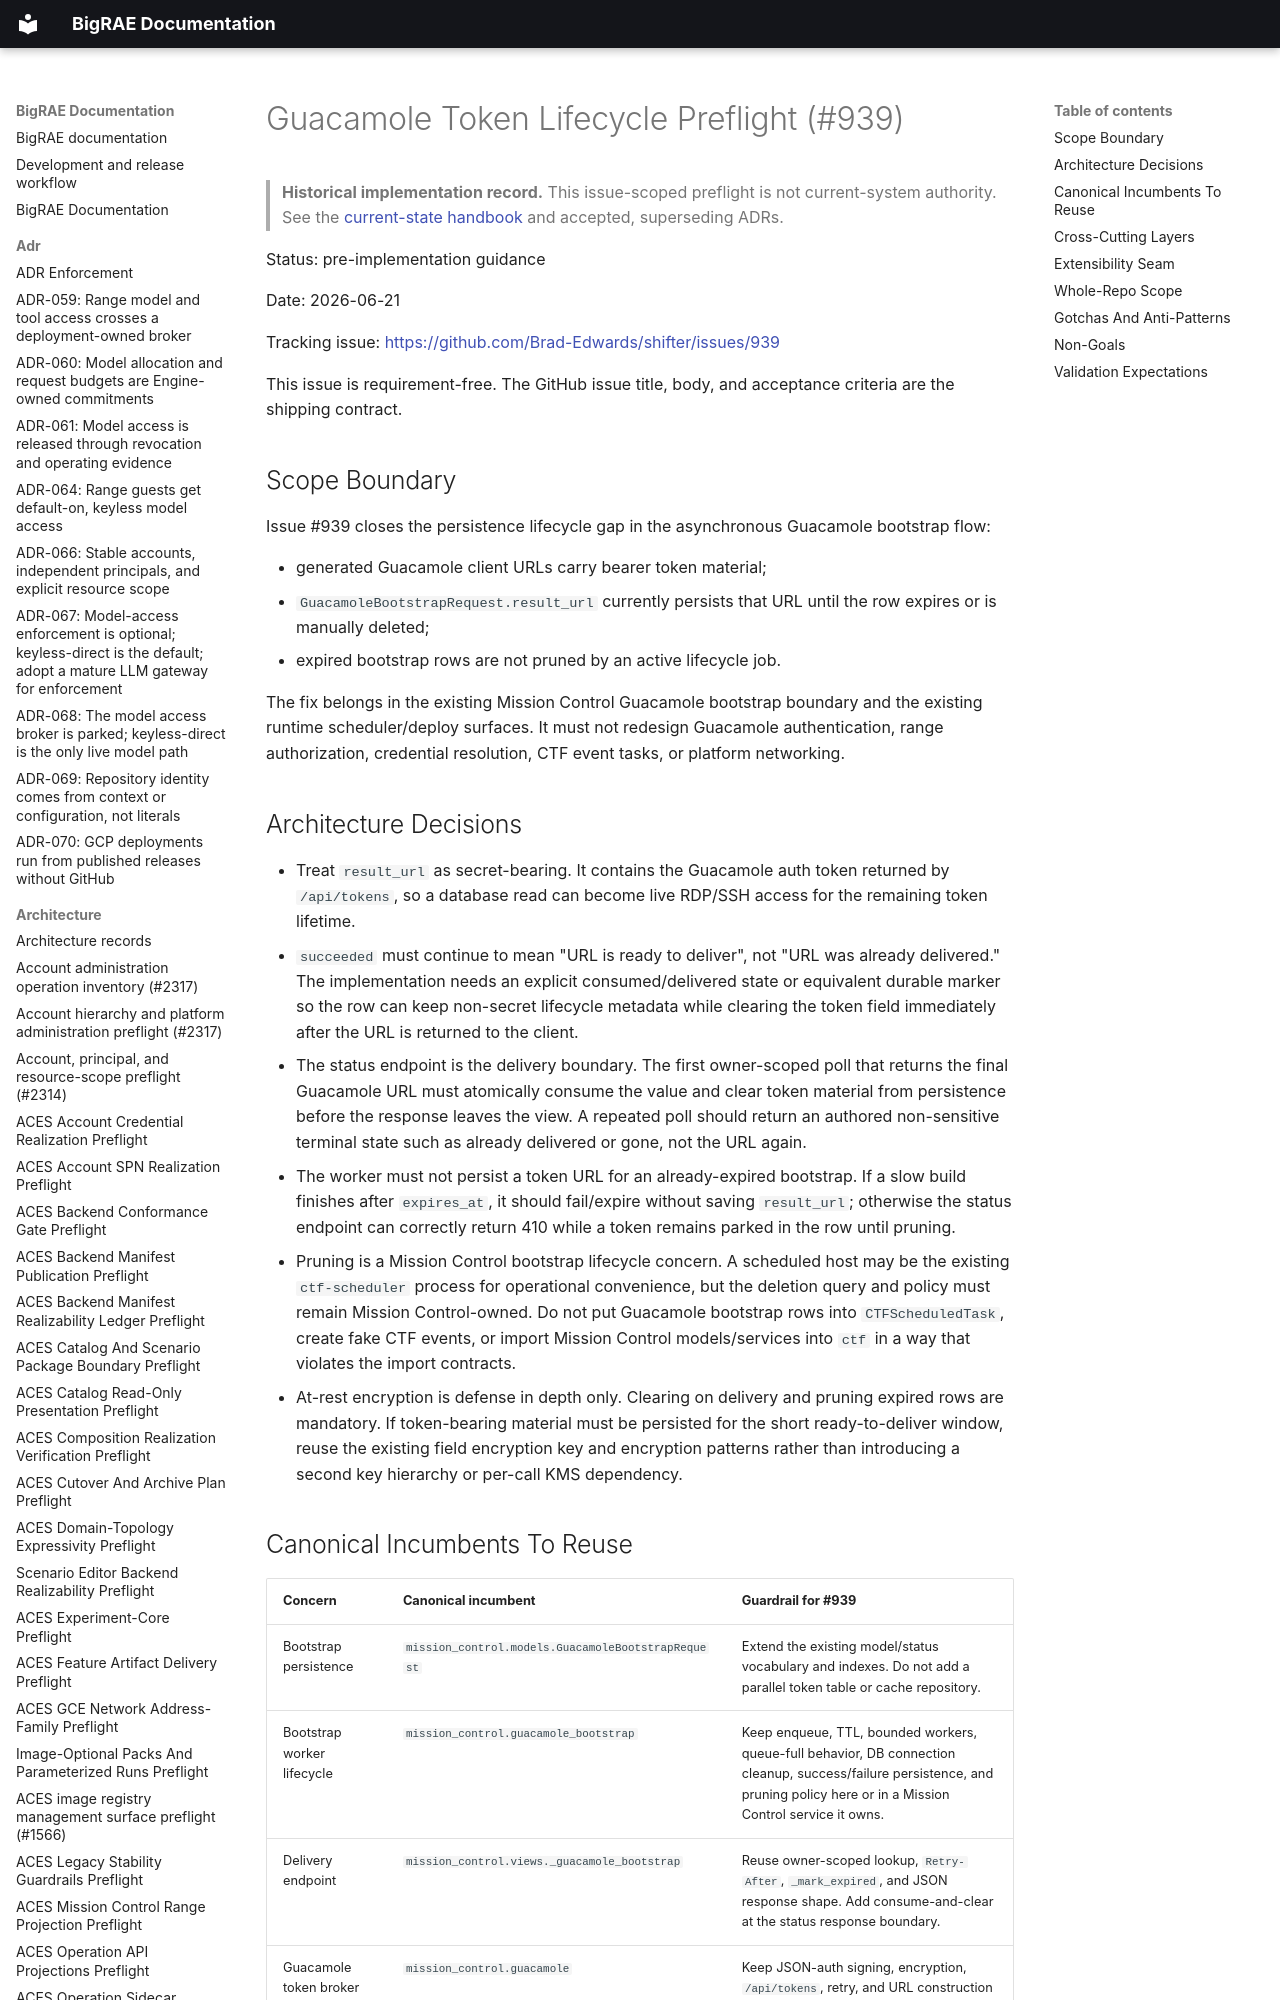

repository: Brad-Edwards/bigrae · page: architecture/guacamole-token-lifecycle-preflight-939/index.html · generator: mkdocs

# Guacamole Token Lifecycle Preflight (#939)

> **Historical implementation record.** This issue-scoped preflight is not current-system authority. See the [current-state handbook](../technical/architecture.md) and accepted, superseding ADRs.


Status: pre-implementation guidance

Date: 2026-06-21

Tracking issue: <https://github.com/Brad-Edwards/shifter/issues/939>

This issue is requirement-free. The GitHub issue title, body, and acceptance
criteria are the shipping contract.

## Scope Boundary

Issue #939 closes the persistence lifecycle gap in the asynchronous Guacamole
bootstrap flow:

- generated Guacamole client URLs carry bearer token material;
- `GuacamoleBootstrapRequest.result_url` currently persists that URL until the
  row expires or is manually deleted;
- expired bootstrap rows are not pruned by an active lifecycle job.

The fix belongs in the existing Mission Control Guacamole bootstrap boundary and
the existing runtime scheduler/deploy surfaces. It must not redesign
Guacamole authentication, range authorization, credential resolution, CTF event
tasks, or platform networking.
